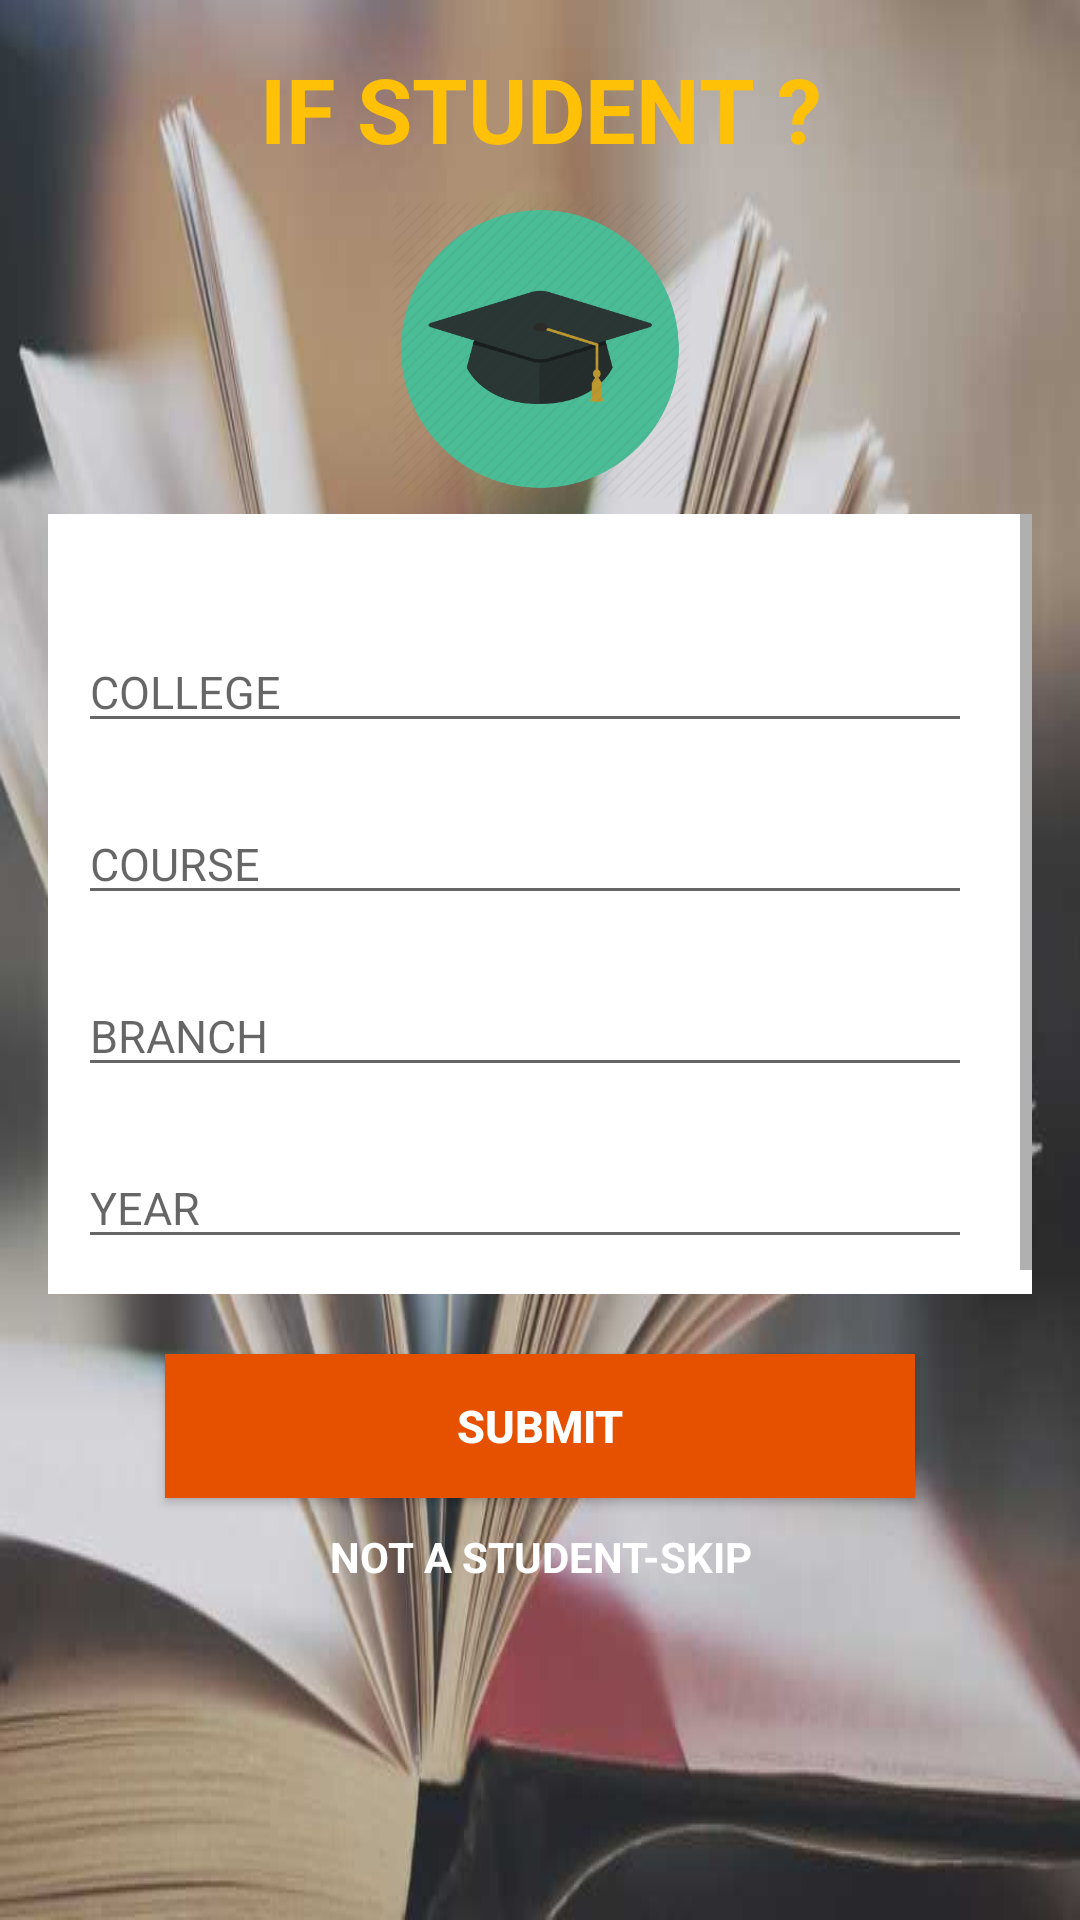

Layout XML and referenced resources for this Android screen:
<!-- AndroidManifest.xml: application theme Custom_theme -->
<!-- res/layout/activity_collge_student.xml -->
<?xml version="1.0" encoding="utf-8"?>
<LinearLayout xmlns:android="http://schemas.android.com/apk/res/android"
    xmlns:tools="http://schemas.android.com/tools"
    android:layout_width="match_parent"
    android:layout_height="match_parent"
    android:paddingBottom="@dimen/activity_vertical_margin"
    android:background="@drawable/book"
    android:paddingLeft="@dimen/activity_horizontal_margin"
    android:paddingRight="@dimen/activity_horizontal_margin"
    android:paddingTop="@dimen/activity_vertical_margin"
    tools:context="com.teamninjas.prototype_aicet4.Activities.CollgeStudent"
    android:orientation="vertical">

    <TextView
        android:layout_width="match_parent"
        android:layout_height="wrap_content"
        android:text="IF STUDENT ?"
        android:gravity="center"
        android:textStyle="bold"
        android:textColor="@color/colorPrimary"
        android:textSize="30dp"/>


    <ImageView
        android:layout_width="100sp"
        android:layout_height="100sp"
        android:src="@drawable/student_cap"
        android:layout_gravity="center"
        android:layout_marginTop="10sp"
        android:layout_marginBottom="5dp"
        />


<ScrollView
    android:layout_width="match_parent"
    android:layout_height="260dp"
    >

    <LinearLayout
        android:background="#ffffff"
        android:padding="10dp"
        android:layout_width="match_parent"
        android:layout_height="match_parent"
        android:layout_gravity="center"
        android:orientation="vertical">
        <TextView
            android:layout_width="wrap_content"
            android:layout_height="wrap_content"
            android:id="@+id/tv_noinfo"
            android:text=""
            android:textColor="@color/colorPrimaryDark"
            android:layout_gravity="center_horizontal"
            android:layout_marginBottom="10dp"
            android:textSize="20sp"/>

        <LinearLayout
            android:layout_width="match_parent"
            android:layout_height="wrap_content"
            android:id="@+id/ll_college"
            android:orientation="horizontal"
            android:layout_marginBottom="10dp"

            >


            <AutoCompleteTextView
                android:id="@+id/p_college"
                android:layout_width="match_parent"
                android:layout_height="match_parent"
                android:layout_marginRight="10dp"
                android:completionThreshold="1"
                android:drawSelectorOnTop="true"
                android:prompt="@string/app_name"
                android:hint="COLLEGE"
                android:textSize="15sp" />
        </LinearLayout>

        <LinearLayout
            android:layout_width="match_parent"
            android:layout_height="wrap_content"
            android:layout_marginBottom="10dp"
            android:id="@+id/ll_course"
            android:orientation="horizontal"
            android:layout_marginTop="10dp"
            >


            <AutoCompleteTextView
                android:id="@+id/p_course"
                android:layout_width="match_parent"
                android:layout_height="match_parent"
                android:layout_marginRight="10dp"
                android:completionThreshold="1"
                android:drawSelectorOnTop="true"
                android:hint="COURSE"
                android:textSize="15sp" />
        </LinearLayout>

        <LinearLayout
            android:layout_width="match_parent"
            android:layout_height="wrap_content"
            android:id="@+id/ll_branch"
            android:orientation="horizontal"
            android:layout_marginBottom="10dp"
            android:layout_marginTop="10dp"
            >

            <AutoCompleteTextView
                android:id="@+id/p_branch"
                android:layout_width="match_parent"
                android:layout_height="match_parent"
                android:layout_marginRight="10dp"
                android:completionThreshold="1"
                android:drawSelectorOnTop="true"
                android:prompt="@string/app_name"
                android:hint="BRANCH"
                android:textSize="15sp" />
        </LinearLayout>

        <LinearLayout
            android:layout_width="match_parent"
            android:layout_height="wrap_content"
            android:id="@+id/ll_year"
            android:orientation="horizontal"
            android:layout_marginBottom="10dp"
            android:layout_marginTop="10dp"
            >


            <AutoCompleteTextView
                android:id="@+id/p_year"
                android:layout_width="match_parent"
                android:layout_height="match_parent"
                android:layout_marginRight="10dp"
                android:completionThreshold="1"
                android:drawSelectorOnTop="true"
                android:prompt="@string/app_name"
                android:hint="YEAR"
                android:textSize="15sp" />
        </LinearLayout>
    </LinearLayout>

</ScrollView>

    <Button
        android:layout_width="250sp"
        android:layout_gravity="center"
        android:layout_height="wrap_content"
        android:layout_marginTop="20dp"
        android:onClick="submit"
        android:background="@color/colorAccent"
        android:textColor="#ffffff"
        android:textStyle="bold"
        android:textSize="15sp"
        android:text="SUBMIT"/>

    <TextView
        android:layout_width="match_parent"
        android:layout_height="wrap_content"
        android:text="NOT A STUDENT-SKIP"
        android:gravity="center"
        android:id="@+id/skipid"
        android:textStyle="bold"
        android:layout_marginTop="10sp"
        android:textSize="14sp"
        android:textColor="@android:color/white"
        android:onClick="skip"
        android:clickable="true"/>

</LinearLayout>
<!-- resources referenced by this layout -->
<resources>
  <color name="colorAccent">#E65100</color>
  <color name="colorPrimary">#FFC107</color>
  <color name="colorPrimaryDark">#FF6F00</color>
  <dimen name="activity_horizontal_margin">16dp</dimen>
  <dimen name="activity_vertical_margin">16dp</dimen>
  <!-- drawable book: jpg bitmap (drawable, 35426 bytes) -->
  <!-- drawable student_cap: png bitmap (drawable, 36736 bytes) -->
  <string name="app_name">Prototype_AICET4</string>
  <style name="Custom_theme" parent="Theme.AppCompat.Light.NoActionBar">
          
          <item name="colorPrimary">@color/colorPrimary</item>
          <item name="colorPrimaryDark">@color/colorPrimaryDark</item>
          <item name="colorAccent">@color/colorAccent</item>
      </style>
</resources>
